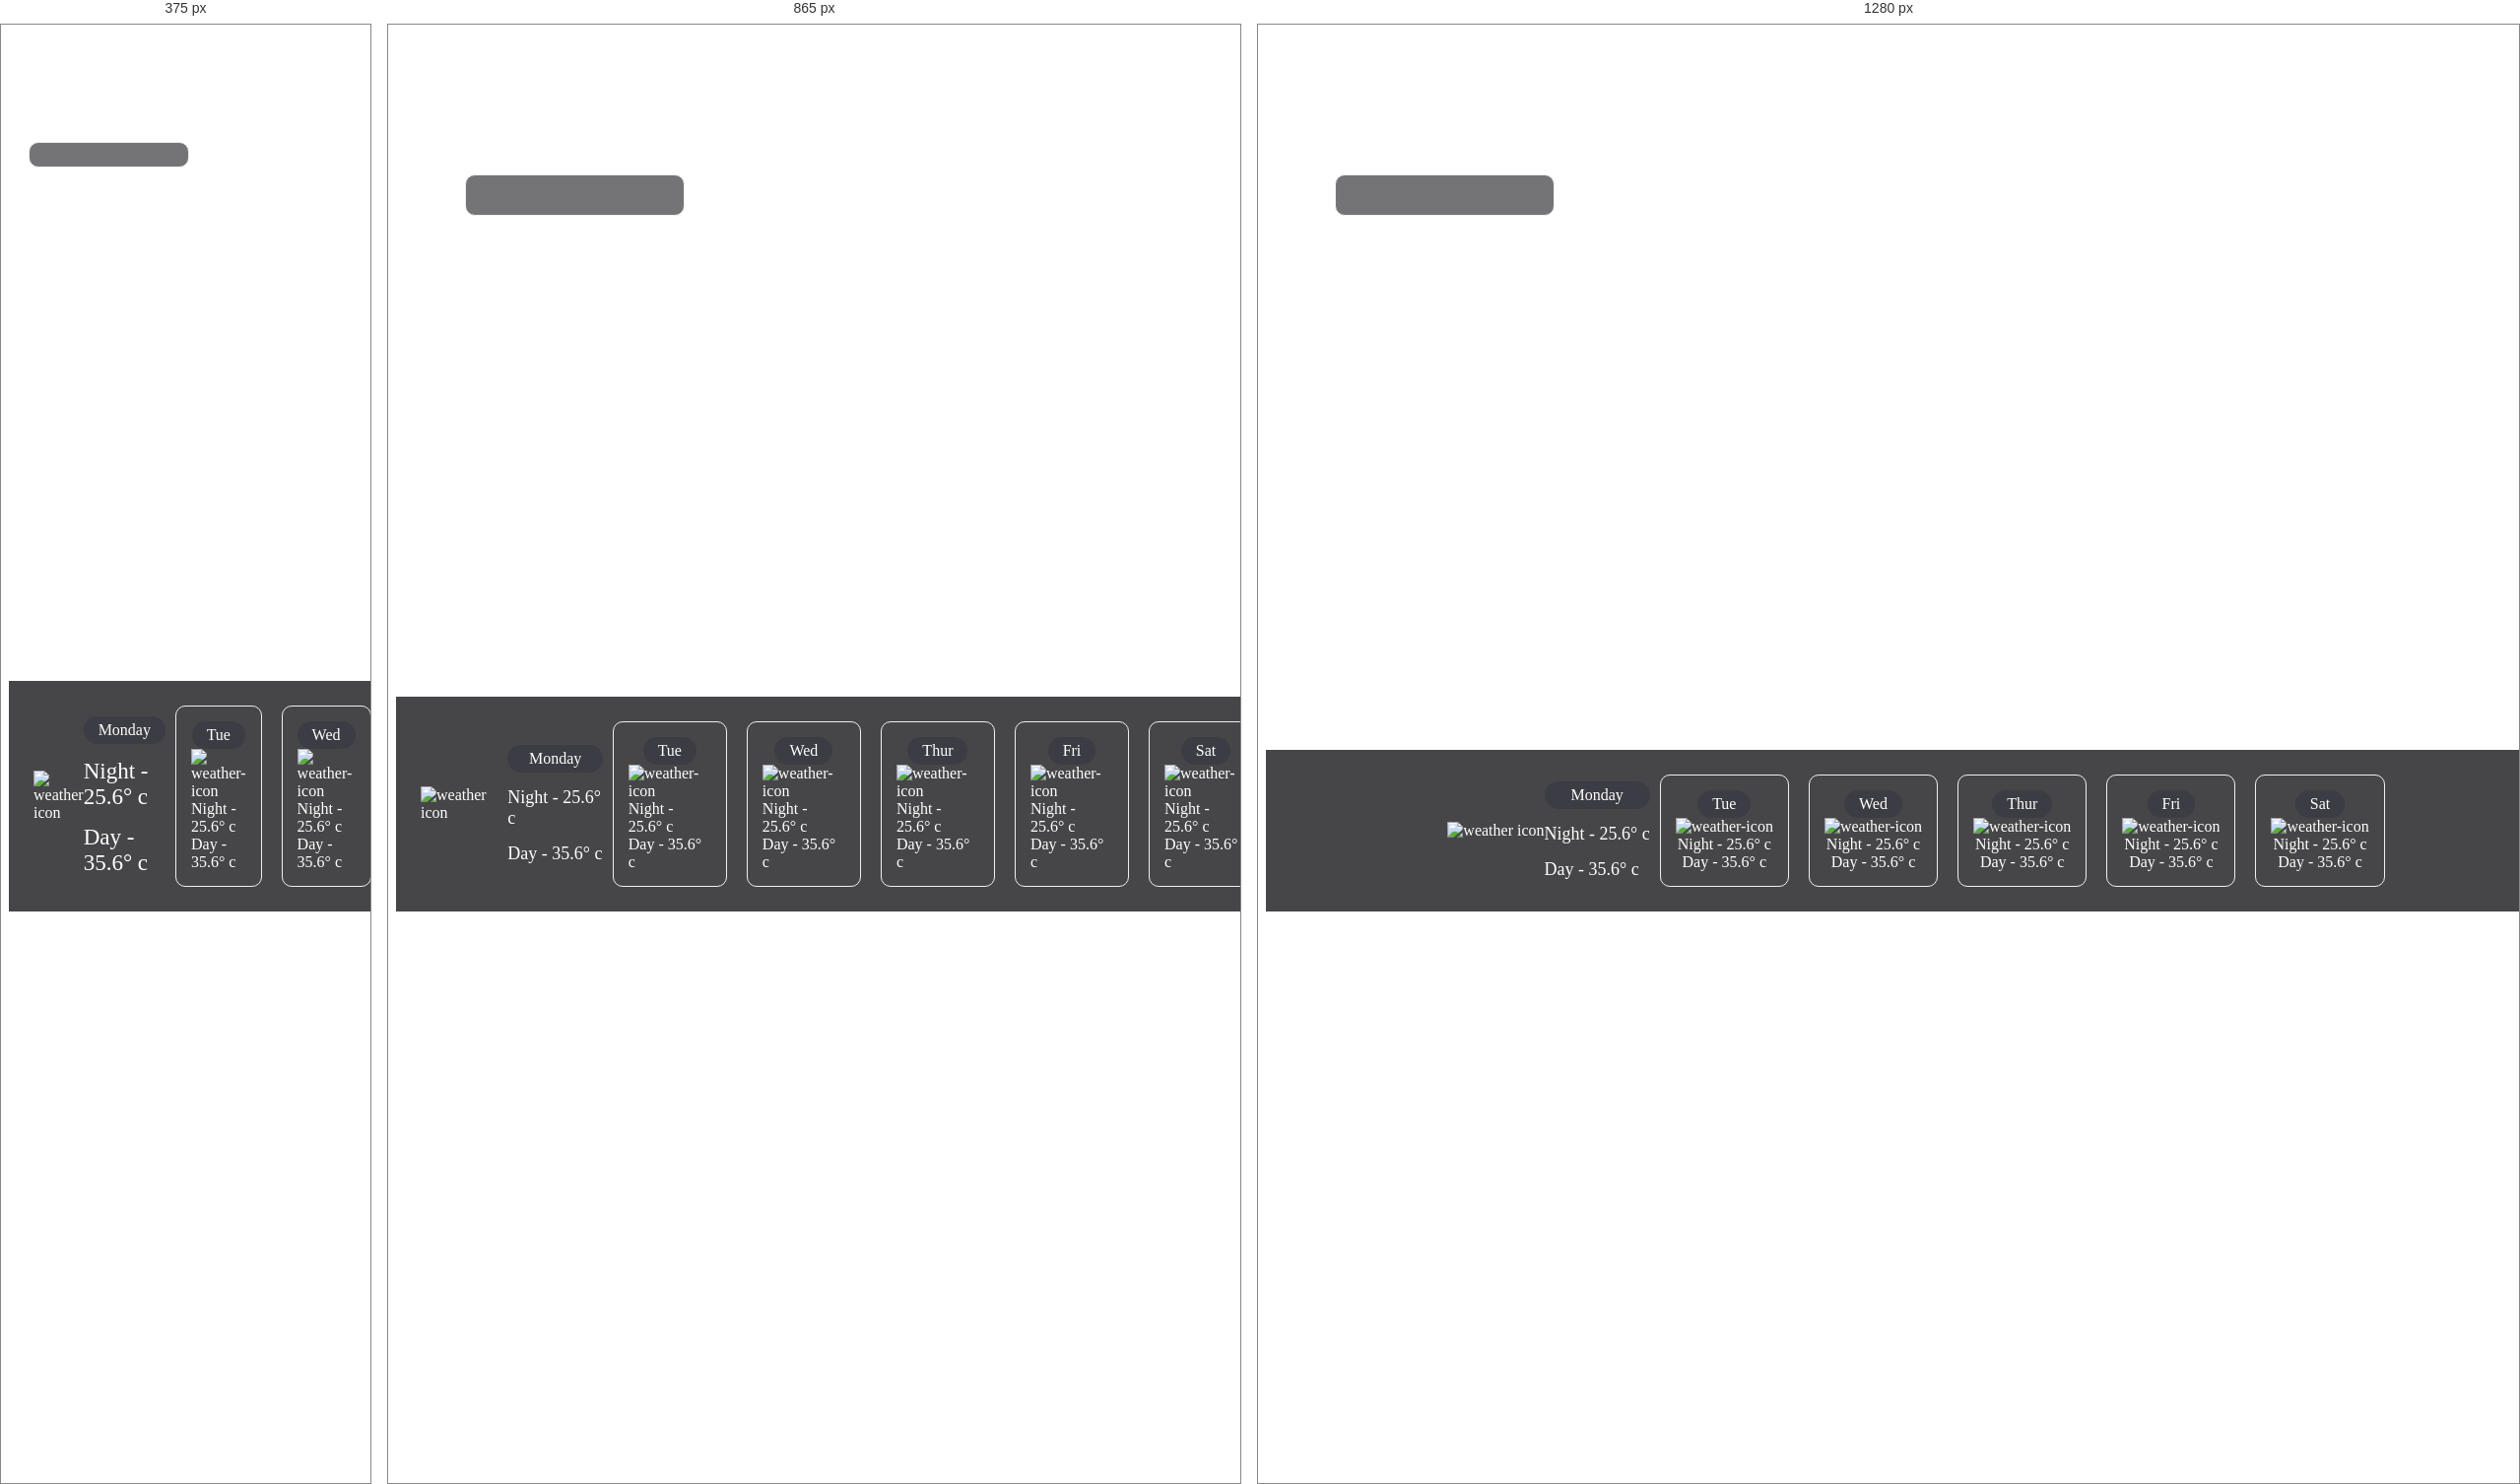
Rendered at 375 px, 865 px and 1280 px, left to right.

<!-- file: index2.html -->
<!DOCTYPE html>
<html lang="en">
<head>
    <meta charset="utf-8">
    <meta http-equiv="X-UA-Compatible" content="IE=edge">
    <meta name="viewport" content="width=device-width, initial-scale=1.0">
    <link rel="stylesheet" type="text/css" href="style2.css">
    <title>Weather App</title>
</head>
<body>

<div class="container">
    <div class="current-info">

     <div class="date-container">
         <div class="time" id="time">
             12:30<span id="am-pm">PM</span>
         </div>
         <div class="date" id="date">
             Monday, 24 May
         </div>

         <div class="others" id="current-weather-items">
           

         </div>
     </div>
              
               <div class="place-container">
                <div  class="time-zone" id="time-zone">Asia/Kolkata</div>
                <div id="country" class="country">IN</div>

 </div>
 </div>

</div>
  <div class="future-forecast">
     <div class="today" id="current-temp">
         <img src="http://openweathermap.org/img/wn/[email-redacted]" alt="weather icon" class="w-icon">
         <div class="other">
             <div class="day">Monday</div>
         <div class="temp">Night - 25.6&#176; c</div>
          <div class="temp">Day - 35.6&#176; c</div>
         </div>


     </div>

          <div class="weather-forecast" id="weather-forecast">
              




              <div class="weather-forecast-item">
                  <div class="day">Tue</div>
                  <img src="http://openweathermap.org/img/wn/[email-redacted]" alt="weather-icon" class="w-icon">
                  <div class="temp">Night - 25.6&#176; c</div>
          <div class="temp">Day - 35.6&#176; c</div>
</div>

<div class="weather-forecast-item">
                  <div class="day">Wed</div>
                  <img src="http://openweathermap.org/img/wn/[email-redacted]" alt="weather-icon" class="w-icon">
                  <div class="temp">Night - 25.6&#176; c</div>
          <div class="temp">Day - 35.6&#176; c</div>
</div>
<div class="weather-forecast-item">
                  <div class="day">Thur</div>
                  <img src="http://openweathermap.org/img/wn/[email-redacted]" alt="weather-icon" class="w-icon">
                  <div class="temp">Night - 25.6&#176; c</div>
          <div class="temp">Day - 35.6&#176; c</div>
</div>
<div class="weather-forecast-item">
                  <div class="day">Fri</div>
                  <img src="http://openweathermap.org/img/wn/[email-redacted]" alt="weather-icon" class="w-icon">
                  <div class="temp">Night - 25.6&#176; c</div>
          <div class="temp">Day - 35.6&#176; c</div>
</div>
<div class="weather-forecast-item">
                  <div class="day">Sat</div>
                  <img src="http://openweathermap.org/img/wn/[email-redacted]" alt="weather-icon" class="w-icon">
                  <div class="temp">Night - 25.6&#176; c</div>
          <div class="temp">Day - 35.6&#176; c</div>
</div>

 </div>

 <script src="https://cdnjs.cloudflare.com/ajax/libs/moment.js/2.29.3/moment.min.js"></script>


<script src="script.js"></script>
</body>
</html>

/* @media block from style2.css */
@media only screen and (max-width: 730px){

	.container{
		padding: 20px;
	}

	.future-forecast{
		justify-content: start;
		align-items: none;
		overflow-y: scroll;
	}
     .future-forecast .today .temp{
     	font-size: 23px;
     }

     .date-container .time{
     	font-size: 50px;
     }

     .date-container #am-pm{
     	font-size: 20px;
     }

     .date-container .date{
     	font-size: 20px;
     }
     
     .place-container{
     	text-align: end;
     	margin-top: 15px;
     }

     .place-container .time-zone{
     	font-size: 20px;
     }

     .current-info .others{
     	padding: 12px;
     }
     
     .current-info .others .weather-item{
     	font-size: 14px;
     }

 }

/* @media block from style2.css */
@media only screen and (max-width: 1000px){
     .future-forecast{
        justify-content: start;
		align-items: none;
		overflow-y: scroll;
    }
 }